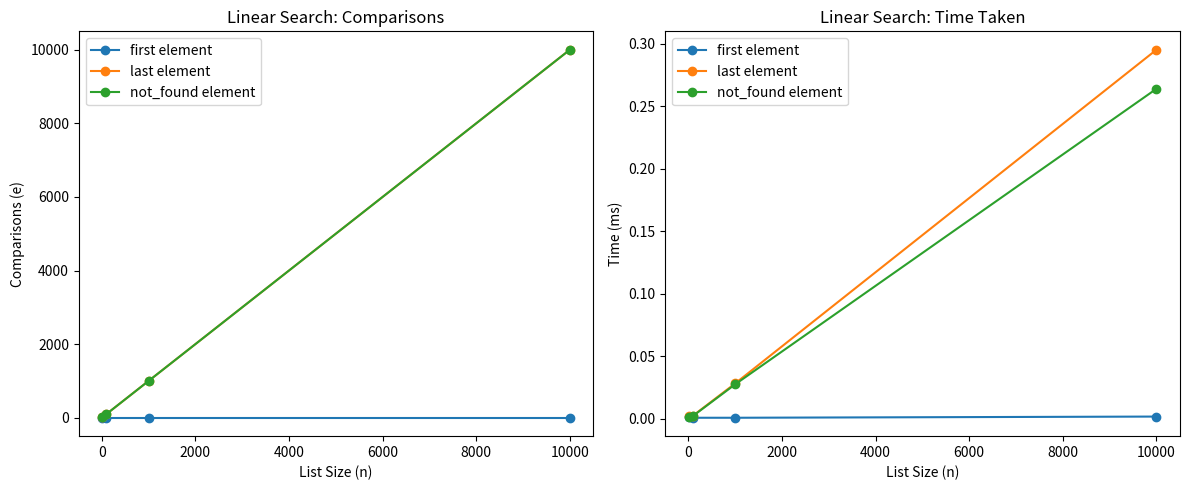
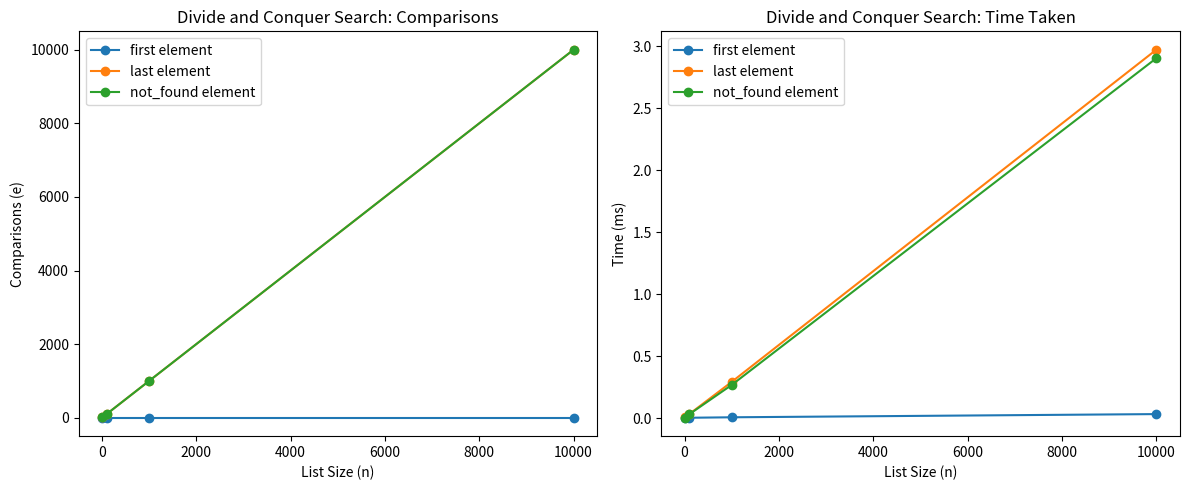

Here is the Python script that generated these plots, in order:
import time
import random
import matplotlib.pyplot as plt

def generate_list(n):
    return random.sample(range(n * 10), n)

def linear_search(A, x):
    comparisons = 0
    for i in range(len(A)):
        comparisons += 1
        if A[i] == x:
            return i, comparisons
    return -1, comparisons

def divide_and_conquer_search(A, x):
    comparisons = [0]
    def search_helper(L, x):
        if len(L) == 0:
            return -1
        if len(L) == 1:
            comparisons[0] += 1
            return 0 if L[0] == x else -1
        mid = len(L) // 2
        left_result = search_helper(L[:mid], x)
        if left_result != -1:
            return left_result
        right_result = search_helper(L[mid:], x)
        return mid + right_result if right_result != -1 else -1
    index = search_helper(A, x)
    return index, comparisons[0]

def measure_time_and_comparisons(search_function, A, x):
    start_time = time.time()
    index, comparisons = search_function(A, x)
    end_time = time.time()
    return comparisons, (end_time - start_time) * 1000

def run_experiment(search_function):
    ns = [10, 100, 1000, 10000]
    results = {
        "first": {"e": [], "t": []},
        "last": {"e": [], "t": []},
        "not_found": {"e": [], "t": []}
    }
    for n in ns:
        A = generate_list(n)
        first, last, not_in_list = A[0], A[-1], max(A) + 1
        for case, x in zip(["first", "last", "not_found"], [first, last, not_in_list]):
            e, t = measure_time_and_comparisons(search_function, A, x)
            results[case]["e"].append(e)
            results[case]["t"].append(t)
    return ns, results

def plot_combined_results(ns, results, title):
    fig, axes = plt.subplots(1, 2, figsize=(12, 5))
    for case, data in results.items():
        axes[0].plot(ns, data["e"], marker='o', label=f'{case} element')
        axes[1].plot(ns, data["t"], marker='o', label=f'{case} element')
    
    axes[0].set_xlabel("List Size (n)")
    axes[0].set_ylabel("Comparisons (e)")
    axes[0].set_title(f"{title}: Comparisons")
    axes[0].legend()
    
    axes[1].set_xlabel("List Size (n)")
    axes[1].set_ylabel("Time (ms)")
    axes[1].set_title(f"{title}: Time Taken")
    axes[1].legend()
    
    plt.tight_layout()
    plt.show()

# Running experiments for each search algorithm
for search_func, name in zip(
    [linear_search, divide_and_conquer_search ],
    ["Linear Search", "Divide and Conquer Search"],
):
    ns, results = run_experiment(search_func)
    plot_combined_results(ns, results, name)
